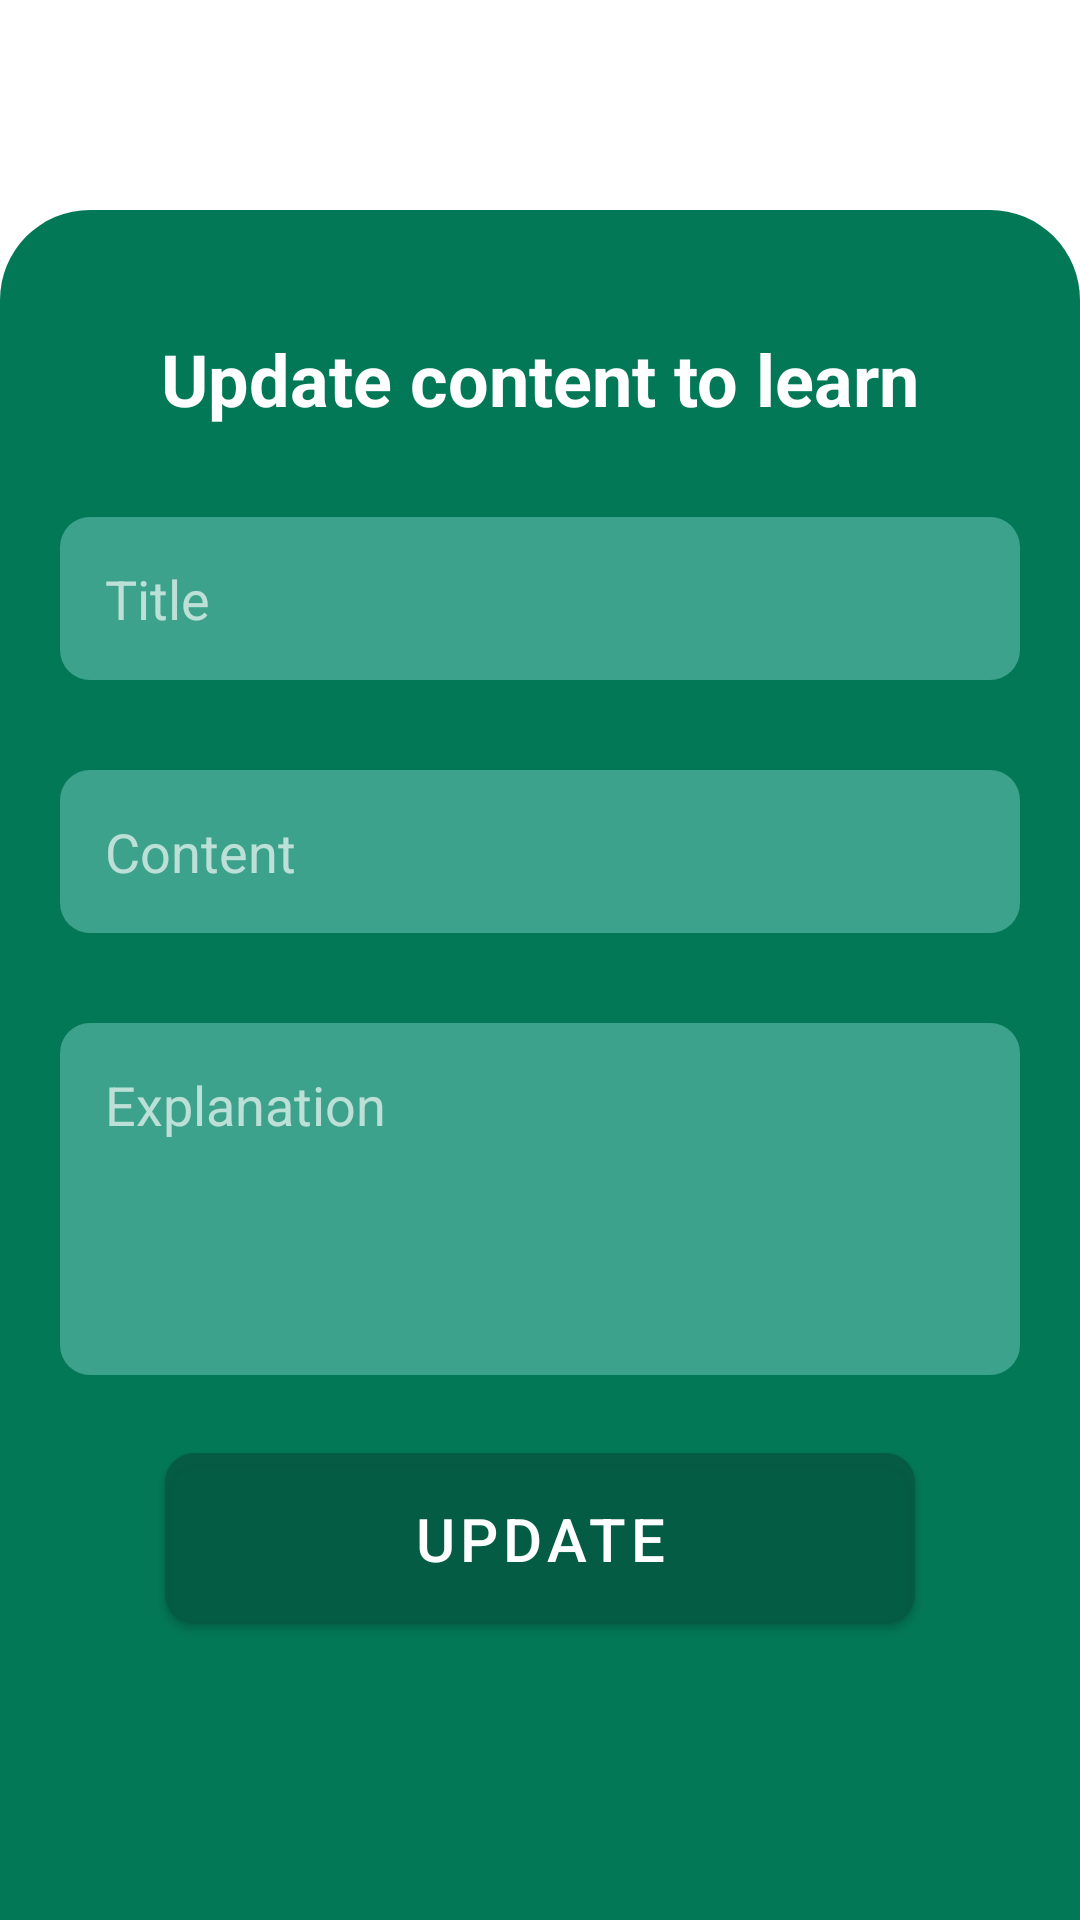

Android layout source for this screen:
<!-- AndroidManifest.xml: application theme Theme.Learn -->
<!-- res/layout/activity_update_content.xml -->
<?xml version="1.0" encoding="utf-8"?>
<LinearLayout xmlns:android="http://schemas.android.com/apk/res/android"
    xmlns:app="http://schemas.android.com/apk/res-auto"
    xmlns:tools="http://schemas.android.com/tools"
    android:layout_width="match_parent"
    android:layout_height="match_parent"
    tools:context="com.example.cyberawareness.UpdateContentActivity"
    android:orientation="vertical"
    >

    <LinearLayout
        android:layout_width="match_parent"
        android:layout_height="fill_parent"
        android:orientation="vertical"
        android:background="@drawable/top_round_container"
        android:layout_marginTop="70dp">

        <TextView
            android:layout_width="match_parent"
            android:layout_height="wrap_content"
            android:text="@string/update_word"
            style="@style/header"
            android:gravity="center"
            android:textSize="24sp"/>
        <EditText
            android:id="@+id/edtEngWord"
            android:hint="@string/title"
            android:layout_marginTop="30dp"
            style="@style/edit_text_style"/>
        <EditText
            android:id="@+id/edtKinyWord"
            android:hint="@string/content"
            android:layout_marginTop="30dp"
            style="@style/edit_text_style"/>
        <EditText
            android:id="@+id/edtBriefExplanation"
            android:hint="@string/brief_explanation"
            android:layout_marginTop="30dp"
            style="@style/edit_text_style"
            android:lines="4"
            android:gravity="start"/>
        <com.google.android.material.button.MaterialButton
            android:id="@+id/btnCreate"
            android:layout_width="250dp"
            android:layout_height="wrap_content"
            android:text="@string/update"
            android:layout_marginTop="20dp"
            android:textSize="20sp"
            android:backgroundTint="@color/button_green"
            app:cornerRadius="10dp"
            android:layout_gravity="center"
            android:paddingVertical="15dp"
            />
    </LinearLayout>

</LinearLayout>
<!-- resources referenced by this layout -->
<resources>
  <color name="button_green">#B9065A43</color>
  <!-- drawable top_round_container (drawable) -->
  <?xml version="1.0" encoding="utf-8"?>
  <shape xmlns:android="http://schemas.android.com/apk/res/android" android:shape="rectangle">
  <solid android:color="@color/dark_green"/>
      <corners android:topRightRadius="30dp" android:topLeftRadius="30dp"/>
      <padding android:bottom="10dp" android:left="20dp" android:top="40dp" android:right="20dp"/>
  </shape>
  <string name="brief_explanation">Explanation</string>
  <string name="content">Content</string>
  <string name="title">Title</string>
  <string name="update">Update</string>
  <string name="update_word">Update content to learn</string>
  <style name="edit_text_style">
          <item name="android:background">@drawable/rectangle_bg</item>
          <item name="android:padding">15dp</item>
          <item name="android:textColor">@color/text_color</item>
          <item name="android:textColorHint">@color/text_color</item>
          <item name="android:layout_height">wrap_content</item>
          <item name="android:layout_width">match_parent</item>
      </style>
  <style name="header">
          <item name="android:textSize">30sp</item>
          <item name="android:textColor">@color/white</item>
          <item name="android:textStyle">bold</item>
      </style>
  <style name="Theme.Learn" parent="Base.Theme.Learn" />
  <color name="dark_green">#037857</color>
  <!-- drawable rectangle_bg (drawable) -->
  <?xml version="1.0" encoding="utf-8"?>
  <shape xmlns:android="http://schemas.android.com/apk/res/android" android:shape="rectangle">
  <solid android:color="@color/light_green"/>
      <corners android:radius="10dp"/>
  </shape>
  <color name="text_color">#A8FFFFFF</color>
  <color name="white">#FFFFFFFF</color>
  <style name="Base.Theme.Learn" parent="Theme.MaterialComponents.Light.DarkActionBar">
  
           <item name="colorPrimary">@color/dark_green</item>
           <item name="colorPrimaryDark">@color/dark_green</item>
           <item name="colorAccent">@color/dark_green</item>
      </style>
  <color name="light_green">#7085D6CF</color>
</resources>
